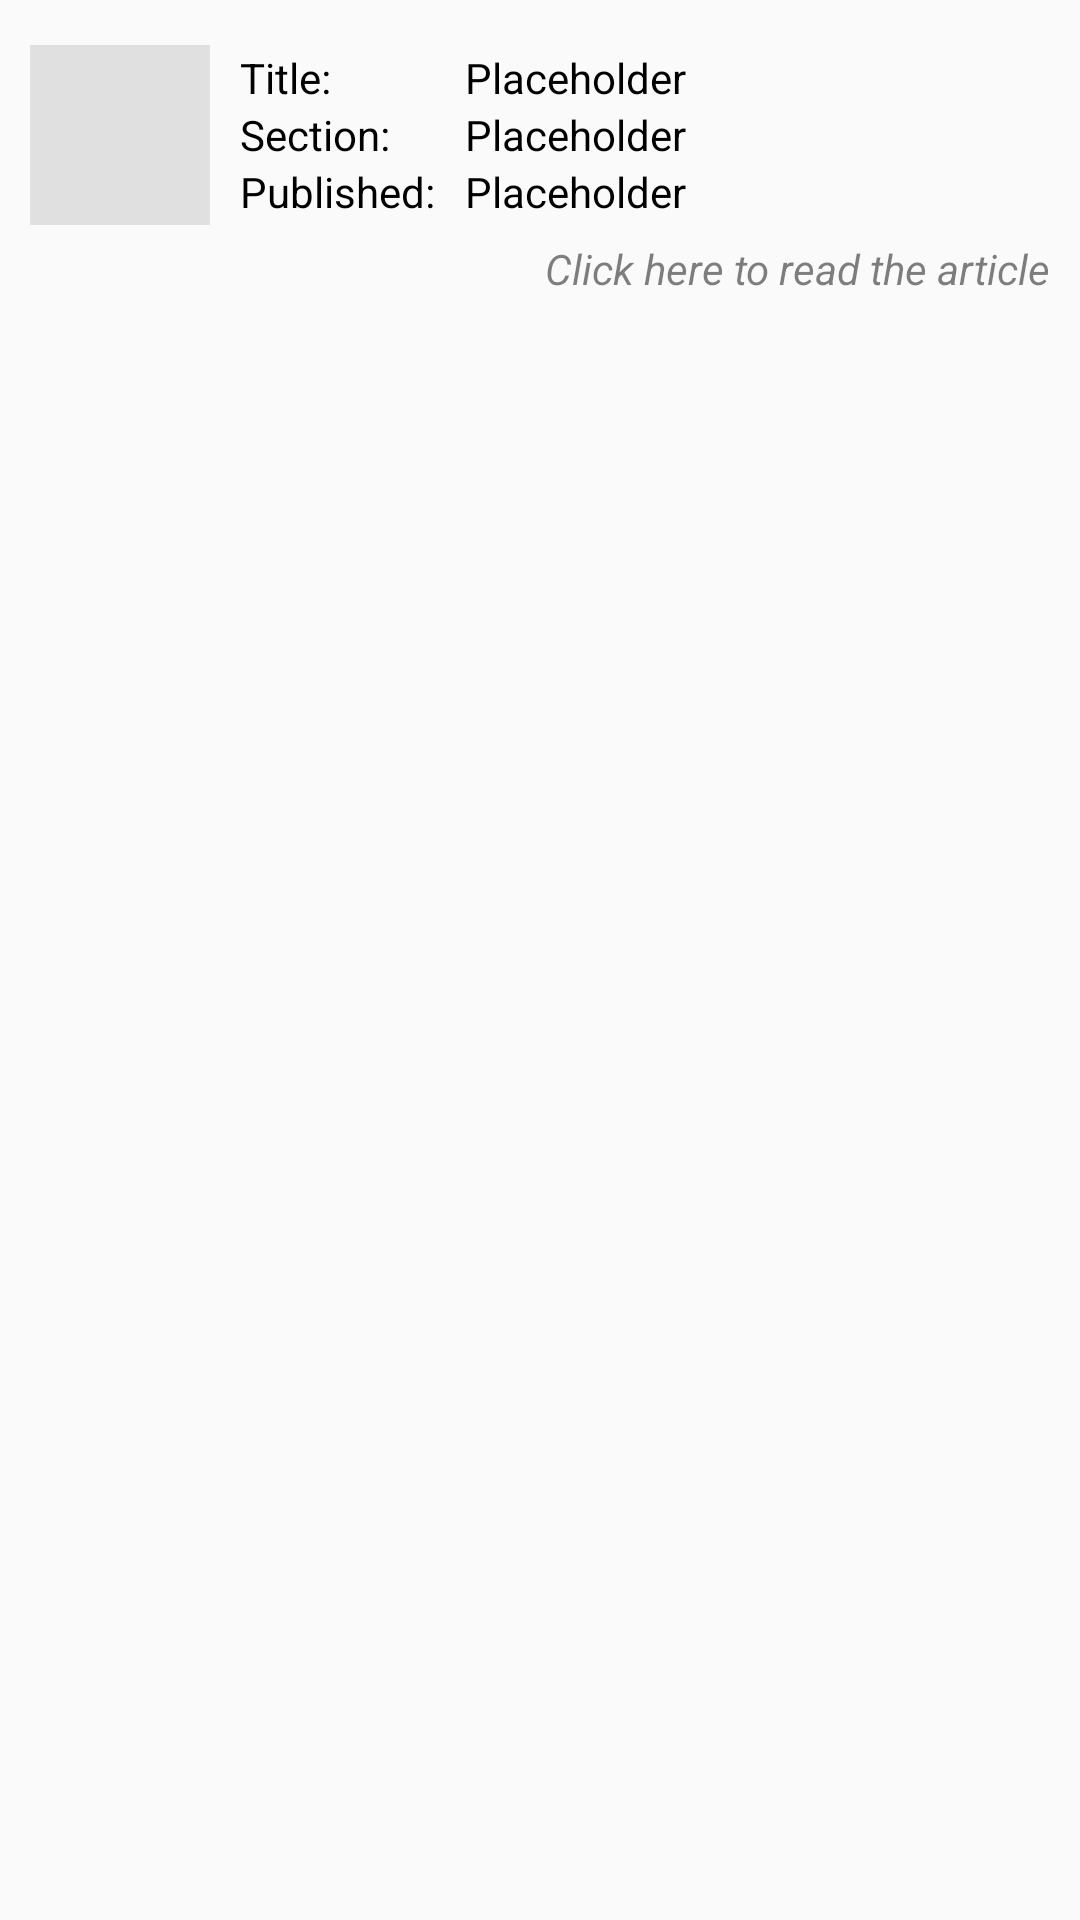

Reconstruct the res/layout file that produces this screen, plus the resources it refers to.
<!-- AndroidManifest.xml: application theme AppTheme -->
<!-- res/layout/book_item.xml -->
<?xml version="1.0" encoding="utf-8"?>
<LinearLayout xmlns:android="http://schemas.android.com/apk/res/android"
    android:layout_width="match_parent"
    android:layout_height="match_parent"
    android:background="@android:color/transparent"
    android:descendantFocusability="blocksDescendants"
    android:orientation="vertical"
    android:padding="@dimen/margin_top">

    <LinearLayout
        android:layout_width="match_parent"
        android:layout_height="@dimen/article_item_height"
        android:gravity="center|left"
        android:orientation="horizontal">

        <ImageView
            android:id="@+id/image"
            android:layout_width="@dimen/image_size"
            android:layout_height="@dimen/image_size"
            android:layout_marginEnd="@dimen/margin_top"
            android:layout_marginRight="@dimen/margin_top"
            android:background="@color/colorPrimaryDark"
            android:scaleType="centerCrop"
            android:src="@drawable/imageview" />

        <LinearLayout
            android:layout_width="wrap_content"
            android:layout_height="match_parent"
            android:layout_marginEnd="@dimen/margin_top"
            android:layout_marginRight="@dimen/margin_top"
            android:gravity="center|left"
            android:orientation="vertical">

            <TextView
                style="@style/ArticleItemStyle"
                android:text="@string/title" />

            <TextView
                style="@style/ArticleItemStyle"
                android:text="@string/section" />

            <TextView
                style="@style/ArticleItemStyle"
                android:text="@string/Published" />

        </LinearLayout>

        <LinearLayout
            android:layout_width="match_parent"
            android:layout_height="match_parent"
            android:gravity="center"
            android:orientation="horizontal">

            <HorizontalScrollView
                android:layout_width="match_parent"
                android:layout_height="wrap_content">

                <LinearLayout
                    android:layout_width="match_parent"
                    android:layout_height="match_parent"
                    android:gravity="center|left"
                    android:orientation="vertical">

                    <TextView
                        android:id="@+id/title_text"
                        style="@style/ArticleItemStyle"
                        android:text="@string/placeholder" />

                    <TextView
                        android:id="@+id/section_text"
                        style="@style/ArticleItemStyle"
                        android:text="@string/placeholder" />

                    <TextView
                        android:id="@+id/publishedDate_text"
                        style="@style/ArticleItemStyle"
                        android:text="@string/placeholder" />

                </LinearLayout>
            </HorizontalScrollView>

        </LinearLayout>

    </LinearLayout>

    <TextView
        style="@style/ArticleItemStyle"
        android:layout_width="wrap_content"
        android:layout_gravity="center|end"
        android:textStyle="italic"
        android:alpha="0.5"
        android:text="@string/read_article" />

</LinearLayout>
<!-- resources referenced by this layout -->
<resources>
  <color name="colorPrimaryDark">#e0e0e0</color>
  <dimen name="article_item_height">70dp</dimen>
  <dimen name="image_size">60dp</dimen>
  <dimen name="margin_top">10dp</dimen>
  <string name="Published">Published:</string>
  <string name="placeholder">Placeholder</string>
  <string name="read_article">Click here to read the article</string>
  <string name="section">Section:</string>
  <string name="title">Title:</string>
  <style name="ArticleItemStyle" parent="@android:style/Widget.TextView">
          <item name="android:layout_width">wrap_content</item>
          <item name="android:layout_height">wrap_content</item>
          <item name="android:textSize">@dimen/generic_text_size</item>
          <item name="android:textStyle">normal</item>
          <item name="android:textColor">@android:color/black</item>
          <item name="android:ellipsize">end</item>
          <item name="android:maxLines">1</item>
      </style>
  <style name="AppTheme" parent="Theme.AppCompat.Light.NoActionBar">
          
          <item name="colorPrimary">@color/colorPrimary</item>
          <item name="colorPrimaryDark">@color/colorPrimaryDark</item>
          <item name="colorAccent">@color/colorAccent</item>
      </style>
  <dimen name="generic_text_size">14sp</dimen>
  <color name="colorPrimary">#0288d1</color>
  <color name="colorAccent">#FF4081</color>
</resources>
